The GitHub repository 2ai-lab/Leveraging-Handwriting-Impairment-as-an-Early-Biomarker-for-Parkinson-Disease contains a labelled image folder "spiral_augmented" with 2 categories: healthy, Parkinson. Examples follow, each with its label.

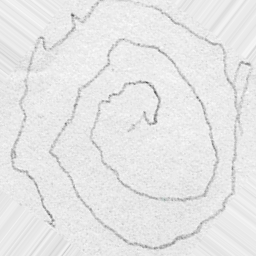
Label: Parkinson

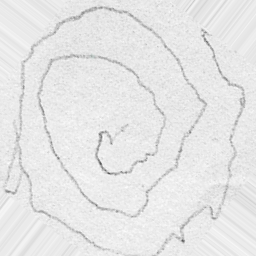
Label: Parkinson

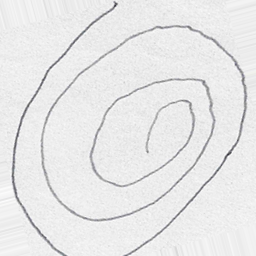
Label: Parkinson

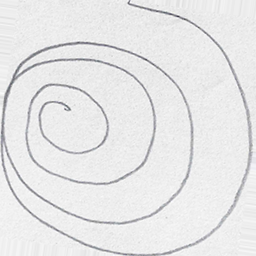
Label: healthy

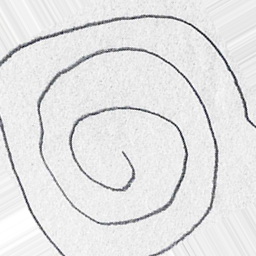
Label: healthy

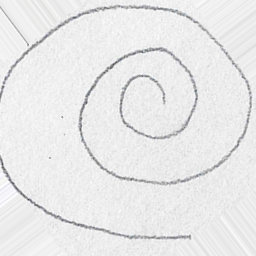
Label: healthy
